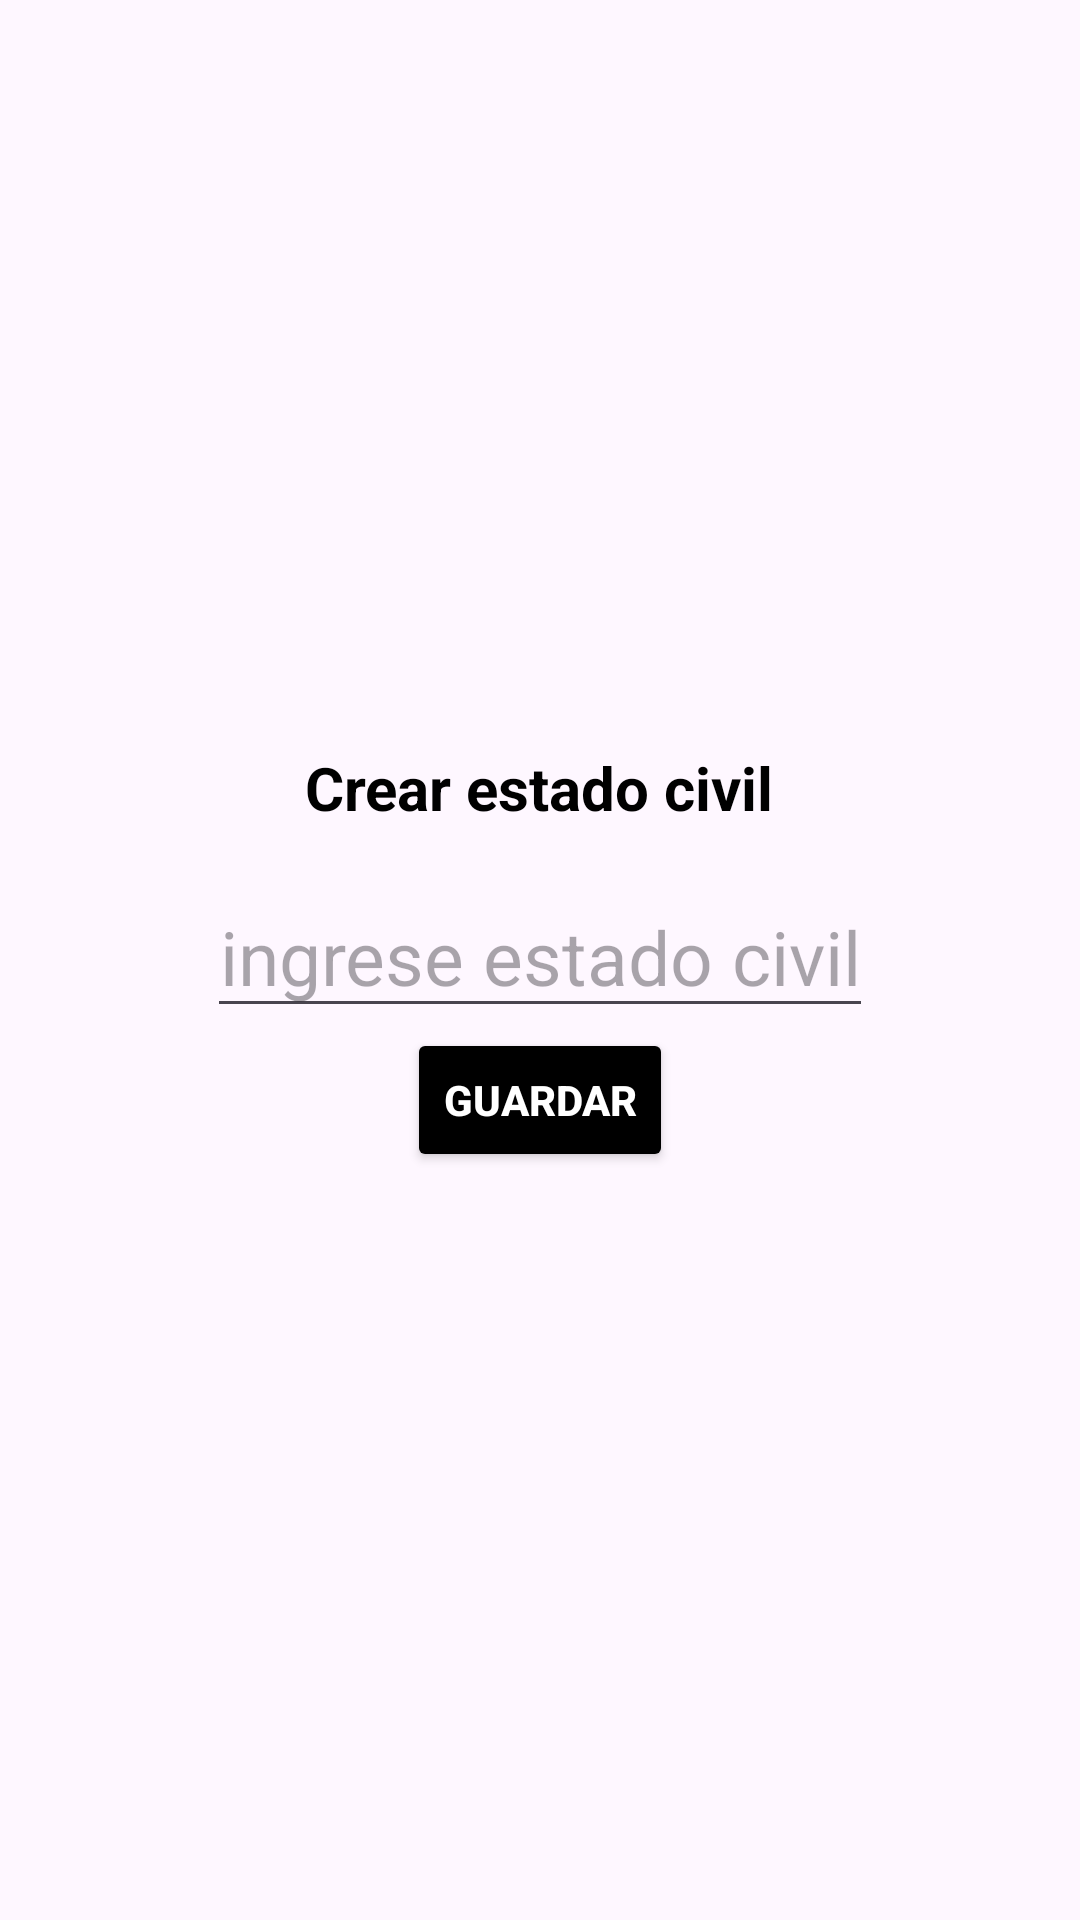

Layout XML and referenced resources for this Android screen:
<!-- AndroidManifest.xml: application theme Theme.Previmed_02 -->
<!-- res/layout/activity_estado_civil.xml -->
<?xml version="1.0" encoding="utf-8"?>
<LinearLayout xmlns:android="http://schemas.android.com/apk/res/android"
    xmlns:app="http://schemas.android.com/apk/res-auto"
    xmlns:tools="http://schemas.android.com/tools"
    android:id="@+id/main"
    android:layout_width="match_parent"
    android:layout_height="match_parent"
    android:orientation="vertical"
    android:gravity="center"
    android:padding="16dp"
    android:background="@drawable/fondo"
    tools:context=".controller.EstadoCivil">

    <TextView
        android:layout_width="wrap_content"
        android:layout_height="wrap_content"
        android:text="Crear estado civil"
        android:textSize="20sp"
        android:textColor="@color/black"
        android:textStyle="bold"
        android:layout_marginBottom="16dp"/>

    <EditText
        android:id="@+id/textEstadoCivil"
        android:layout_width="wrap_content"
        android:layout_height="wrap_content"
        android:hint="ingrese estado civil"
        android:inputType="text"
        android:textSize="25dp"
        android:textAlignment="center"/>


    <Button
        android:id="@+id/btnGuardarEstadoCivil"
        android:layout_width="wrap_content"
        android:layout_height="wrap_content"
        android:backgroundTint="@color/black"
        android:text="Guardar"
        android:textColor="@color/cardview_light_background"
        android:textStyle="bold"/>
</LinearLayout>
<!-- resources referenced by this layout -->
<resources>
  <style name="Theme.Previmed_02" parent="Base.Theme.Previmed_02" />
  <style name="Base.Theme.Previmed_02" parent="Theme.Material3.DayNight.NoActionBar">
          
          
      </style>
  <!-- not gathered from this repository: default colours our renderer supplied (Android Studio template values) -->
  <color name="black">#FF000000</color>
</resources>
